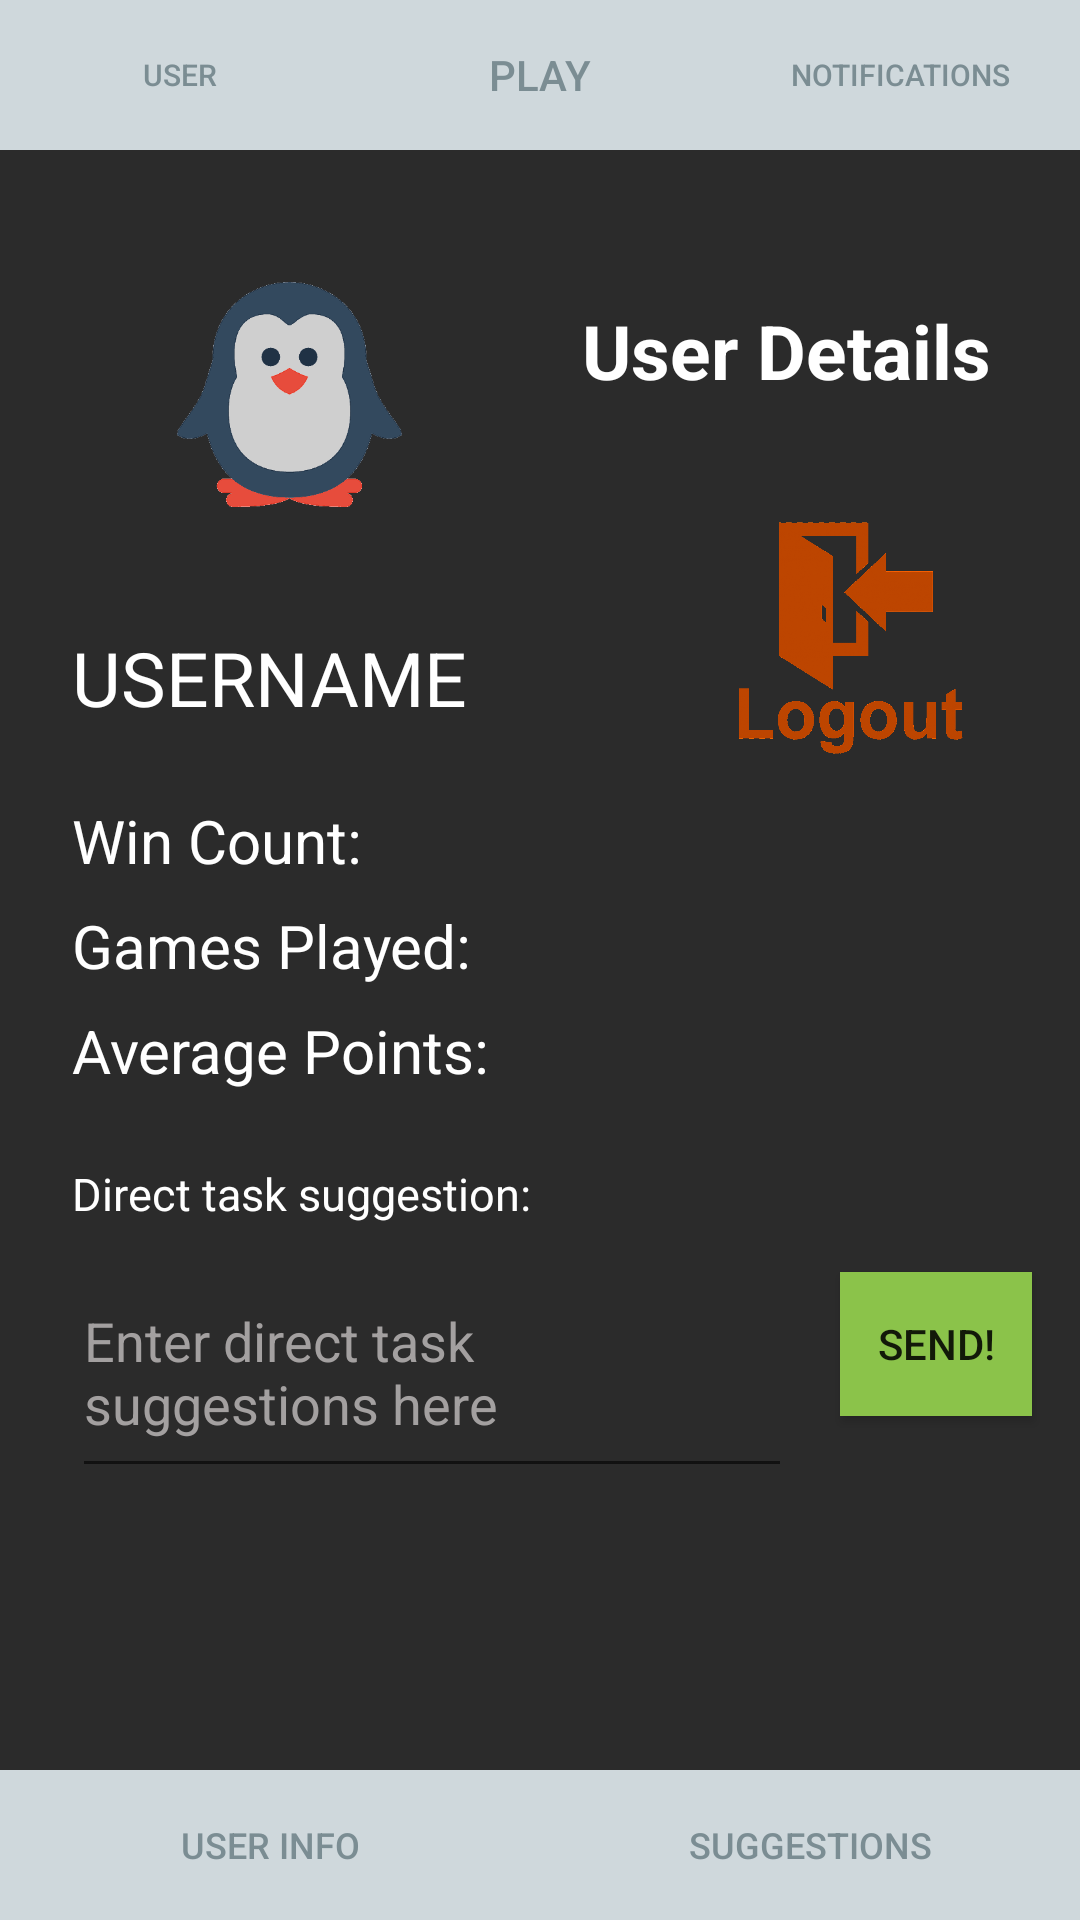

Produce the Android XML layout that renders to this screen, including the resource entries it uses.
<!-- AndroidManifest.xml: application theme Theme.IceBreak -->
<!-- res/layout/activity_user_tab.xml -->
<?xml version="1.0" encoding="utf-8"?>
<androidx.constraintlayout.widget.ConstraintLayout xmlns:android="http://schemas.android.com/apk/res/android"
    xmlns:app="http://schemas.android.com/apk/res-auto"
    xmlns:tools="http://schemas.android.com/tools"
    android:layout_width="match_parent"
    android:layout_height="match_parent"
    tools:context=".UserTab"
    android:background="@color/teal_700">



        <LinearLayout
            android:id="@+id/layoutMain"
            android:layout_width="match_parent"
            android:layout_height="50dp"
            android:orientation="horizontal"
            app:layout_constraintEnd_toEndOf="parent"
            app:layout_constraintStart_toStartOf="parent"
            app:layout_constraintTop_toTopOf="parent">

            <Button
                android:id="@+id/btnUser"
                android:layout_width="0dp"
                android:layout_height="match_parent"
                android:layout_weight="1"
                android:background="#CFD8DC"
                android:text="User"
                android:textColor="#7B8D93"
                android:textSize="10sp"
                app:backgroundTint="#CFD8DC" />

            <Button
                android:id="@+id/btnPlay"
                android:layout_width="0dp"
                android:layout_height="match_parent"
                android:layout_weight="1"
                android:background="#CFD8DC"
                android:text="Play"
                android:textColor="#7B8D93"
                app:backgroundTint="#CFD8DC" />

            <Button
                android:id="@+id/btnNotifications"
                android:layout_width="0dp"
                android:layout_height="match_parent"
                android:layout_weight="1"
                android:background="#CFD8DC"
                android:text="Notıfıcations"
                android:textColor="#7B8D93"
                android:textSize="10sp"
                app:backgroundTint="#CFD8DC" />


        </LinearLayout>


    <RelativeLayout
        android:id="@+id/userTab"
        android:layout_width="match_parent"
        android:layout_height="match_parent"
        android:layout_marginTop="50dp"
        android:background="#2b2b2b"
        android:gravity="center"
        android:orientation="vertical"
        app:layout_constraintBottom_toBottomOf="parent"
        app:layout_constraintEnd_toEndOf="parent"
        app:layout_constraintHorizontal_bias="1.0"
        app:layout_constraintStart_toStartOf="parent"
        app:layout_constraintTop_toTopOf="@+id/layoutMain"
        app:layout_constraintVertical_bias="0.0">

        <ImageView
            android:id="@+id/penguinuser"
            android:layout_width="75dp"
            android:layout_height="75dp"
            android:layout_alignParentStart="true"
            android:layout_alignParentTop="true"
            android:layout_marginStart="59dp"
            android:layout_marginTop="44dp"
            android:layout_marginEnd="16dp"
            android:layout_marginBottom="16dp"
            app:srcCompat="@drawable/penguinicon" />

        <TextView
            android:id="@+id/welcome"
            android:layout_width="wrap_content"
            android:layout_height="wrap_content"
            android:layout_alignParentTop="true"
            android:layout_marginLeft="44dp"
            android:layout_marginTop="50dp"
            android:layout_toRightOf="@id/penguinuser"

            android:text="User Details"
            android:textColor="@color/white"
            android:textSize="25sp"
            android:textStyle="bold" />

        <TextView
            android:id="@+id/txtUsername"
            android:layout_width="wrap_content"
            android:layout_height="wrap_content"
            android:layout_below="@id/penguinuser"
            android:layout_margin="24dp"
            android:text="@string/username"
            android:textColor="@color/white"
            android:textSize="25sp" />

        <TextView
            android:id="@+id/winCount"
            android:layout_width="wrap_content"
            android:layout_height="wrap_content"
            android:layout_below="@id/txtUsername"
            android:layout_marginStart="24dp"
            android:layout_marginBottom="8dp"
            android:text="@string/win_count"
            android:textColor="@color/white"
            android:textSize="20sp"

            />

        <TextView
            android:id="@+id/gamesPlayed"
            android:layout_width="wrap_content"
            android:layout_height="wrap_content"
            android:layout_below="@id/winCount"
            android:layout_marginStart="24dp"
            android:layout_marginBottom="8dp"
            android:text="@string/games_payed"
            android:textColor="@color/white"
            android:textSize="20sp"

            />

        <TextView
            android:id="@+id/averagePoints"
            android:layout_width="wrap_content"
            android:layout_height="wrap_content"
            android:layout_below="@id/gamesPlayed"
            android:layout_marginStart="24dp"
            android:layout_marginBottom="24dp"
            android:text="@string/average_points"
            android:textColor="@color/white"
            android:textSize="20sp"

            />

        <TextView
            android:id="@+id/quizSuggestion"
            android:layout_width="wrap_content"
            android:layout_height="wrap_content"
            android:layout_below="@id/averagePoints"
            android:layout_marginStart="24dp"
            android:layout_marginBottom="8dp"
            android:text="Direct task suggestion:"
            android:textColor="@color/white"
            android:textSize="15sp" />

        <EditText
            android:id="@+id/enterSuggestion"
            android:layout_width="240dp"
            android:layout_height="80dp"
            android:layout_below="@id/quizSuggestion"
            android:layout_alignParentStart="true"
            android:layout_marginStart="24dp"
            android:hint="Enter direct task suggestions here"

            android:textColor="@color/white"
            android:textColorHint="#A3A0A0" />

        <Button
            android:id="@+id/btnSuggestion"
            android:layout_width="wrap_content"
            android:layout_height="wrap_content"
            android:layout_below="@id/quizSuggestion"
            android:layout_marginStart="16dp"

            android:layout_marginTop="8dp"
            android:layout_marginEnd="16dp"
            android:layout_marginBottom="16dp"
            android:layout_toRightOf="@id/enterSuggestion"
            android:background="#8BC34A"
            android:text="@string/send" />

        <Button
            android:id="@+id/btnLogout"
            android:layout_width="75dp"
            android:layout_height="80dp"
            android:layout_below="@+id/welcome"
            android:layout_alignParentEnd="true"
            android:layout_marginTop="39dp"
            android:layout_marginEnd="39dp"
            android:background="@drawable/logouticon"
            android:padding="16dp" />

        <LinearLayout
            android:id="@+id/adminPart"
            android:layout_width="match_parent"
            android:layout_height="50dp"
            android:layout_alignParentEnd="true"
            android:layout_alignParentBottom="true"
            android:layout_centerHorizontal="true"
            android:orientation="horizontal">

            <Button
                android:id="@+id/userInfo"
                android:layout_width="0dp"
                android:layout_height="match_parent"
                android:layout_weight="1"
                android:background="#CFD8DC"
                android:text="User Info"
                android:textColor="#7B8D93"
                android:textSize="12sp"
                app:backgroundTint="#CFD8DC" />

            <Button
                android:id="@+id/revSug"
                android:layout_width="0dp"
                android:layout_height="match_parent"
                android:layout_weight="1"
                android:background="#CFD8DC"
                android:text="Suggestions"
                android:textColor="#7B8D93"
                android:textSize="12sp"
                app:backgroundTint="#CFD8DC" />


        </LinearLayout>


    </RelativeLayout>

</androidx.constraintlayout.widget.ConstraintLayout>
<!-- resources referenced by this layout -->
<resources>
  <color name="teal_700">#FF018786</color>
  <color name="white">#FFFFFFFF</color>
  <!-- drawable logouticon: png bitmap (drawable-v24, 91088 bytes) -->
  <!-- drawable penguinicon: png bitmap (drawable-v24, 6177 bytes) -->
  <string name="average_points">Average Points:</string>
  <string name="games_payed">Games Played:</string>
  <string name="send">SEND!</string>
  <string name="username">USERNAME</string>
  <string name="win_count">Win Count:</string>
  <style name="Theme.IceBreak" parent="Theme.MaterialComponents.DayNight.DarkActionBar">
          
          <item name="colorPrimary">@color/purple_500</item>
          <item name="colorPrimaryVariant">@color/purple_700</item>
          <item name="colorOnPrimary">@color/white</item>
          
          <item name="colorSecondary">@color/teal_200</item>
          <item name="colorSecondaryVariant">@color/teal_700</item>
          <item name="colorOnSecondary">@color/black</item>
          
          <item name="android:statusBarColor" tools:targetApi="l">?attr/colorPrimaryVariant</item>
          
      </style>
  <color name="purple_500">#FF6200EE</color>
  <color name="purple_700">#FF3700B3</color>
  <color name="teal_200">#FF03DAC5</color>
  <color name="black">#FF000000</color>
</resources>
